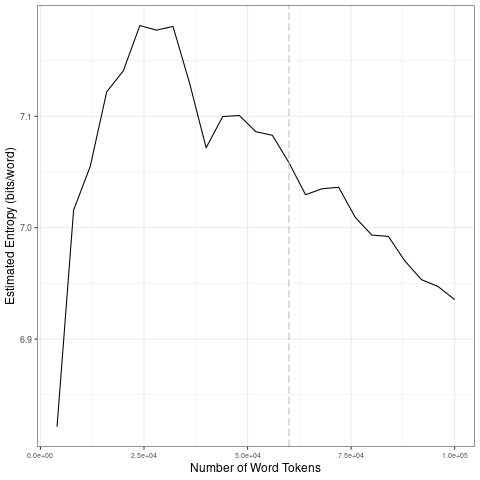

The file beside this chart, header and first rows:
file, entropy.Corpus.Size, entropy.Entropy, sd.Corpus.Size, sd.SD
data/covid-clean/2020_by_en/2020-08-15_t…, 4000, 6.821, 20000, 0.1276
data/covid-clean/2020_by_en/2020-08-15_t…, 8000, 7.016, 40000, 0.04795
data/covid-clean/2020_by_en/2020-08-15_t…, 12000, 7.055, 60000, 0.01718
data/covid-clean/2020_by_en/2020-08-15_t…, 16000, 7.122, 80000, 0.01873
data/covid-clean/2020_by_en/2020-08-15_t…, 20000, 7.141, 1e+05, 0.02206
data/covid-clean/2020_by_en/2020-08-15_t…, 24000, 7.181, 20000, 0.1276
data/covid-clean/2020_by_en/2020-08-15_t…, 28000, 7.177, 40000, 0.04795
data/covid-clean/2020_by_en/2020-08-15_t…, 32000, 7.181, 60000, 0.01718
data/covid-clean/2020_by_en/2020-08-15_t…, 36000, 7.13, 80000, 0.01873
data/covid-clean/2020_by_en/2020-08-15_t…, 40000, 7.072, 1e+05, 0.02206
data/covid-clean/2020_by_en/2020-08-15_t…, 44000, 7.1, 20000, 0.1276
data/covid-clean/2020_by_en/2020-08-15_t…, 48000, 7.101, 40000, 0.04795
data/covid-clean/2020_by_en/2020-08-15_t…, 52000, 7.086, 60000, 0.01718
data/covid-clean/2020_by_en/2020-08-15_t…, 56000, 7.083, 80000, 0.01873
data/covid-clean/2020_by_en/2020-08-15_t…, 60000, 7.058, 1e+05, 0.02206
data/covid-clean/2020_by_en/2020-08-15_t…, 64000, 7.03, 20000, 0.1276
data/covid-clean/2020_by_en/2020-08-15_t…, 68000, 7.035, 40000, 0.04795
data/covid-clean/2020_by_en/2020-08-15_t…, 72000, 7.036, 60000, 0.01718
data/covid-clean/2020_by_en/2020-08-15_t…, 76000, 7.009, 80000, 0.01873
data/covid-clean/2020_by_en/2020-08-15_t…, 80000, 6.993, 1e+05, 0.02206
data/covid-clean/2020_by_en/2020-08-15_t…, 84000, 6.992, 20000, 0.1276
data/covid-clean/2020_by_en/2020-08-15_t…, 88000, 6.97, 40000, 0.04795
data/covid-clean/2020_by_en/2020-08-15_t…, 92000, 6.953, 60000, 0.01718
data/covid-clean/2020_by_en/2020-08-15_t…, 96000, 6.947, 80000, 0.01873
data/covid-clean/2020_by_en/2020-08-15_t…, 1e+05, 6.935, 1e+05, 0.02206
